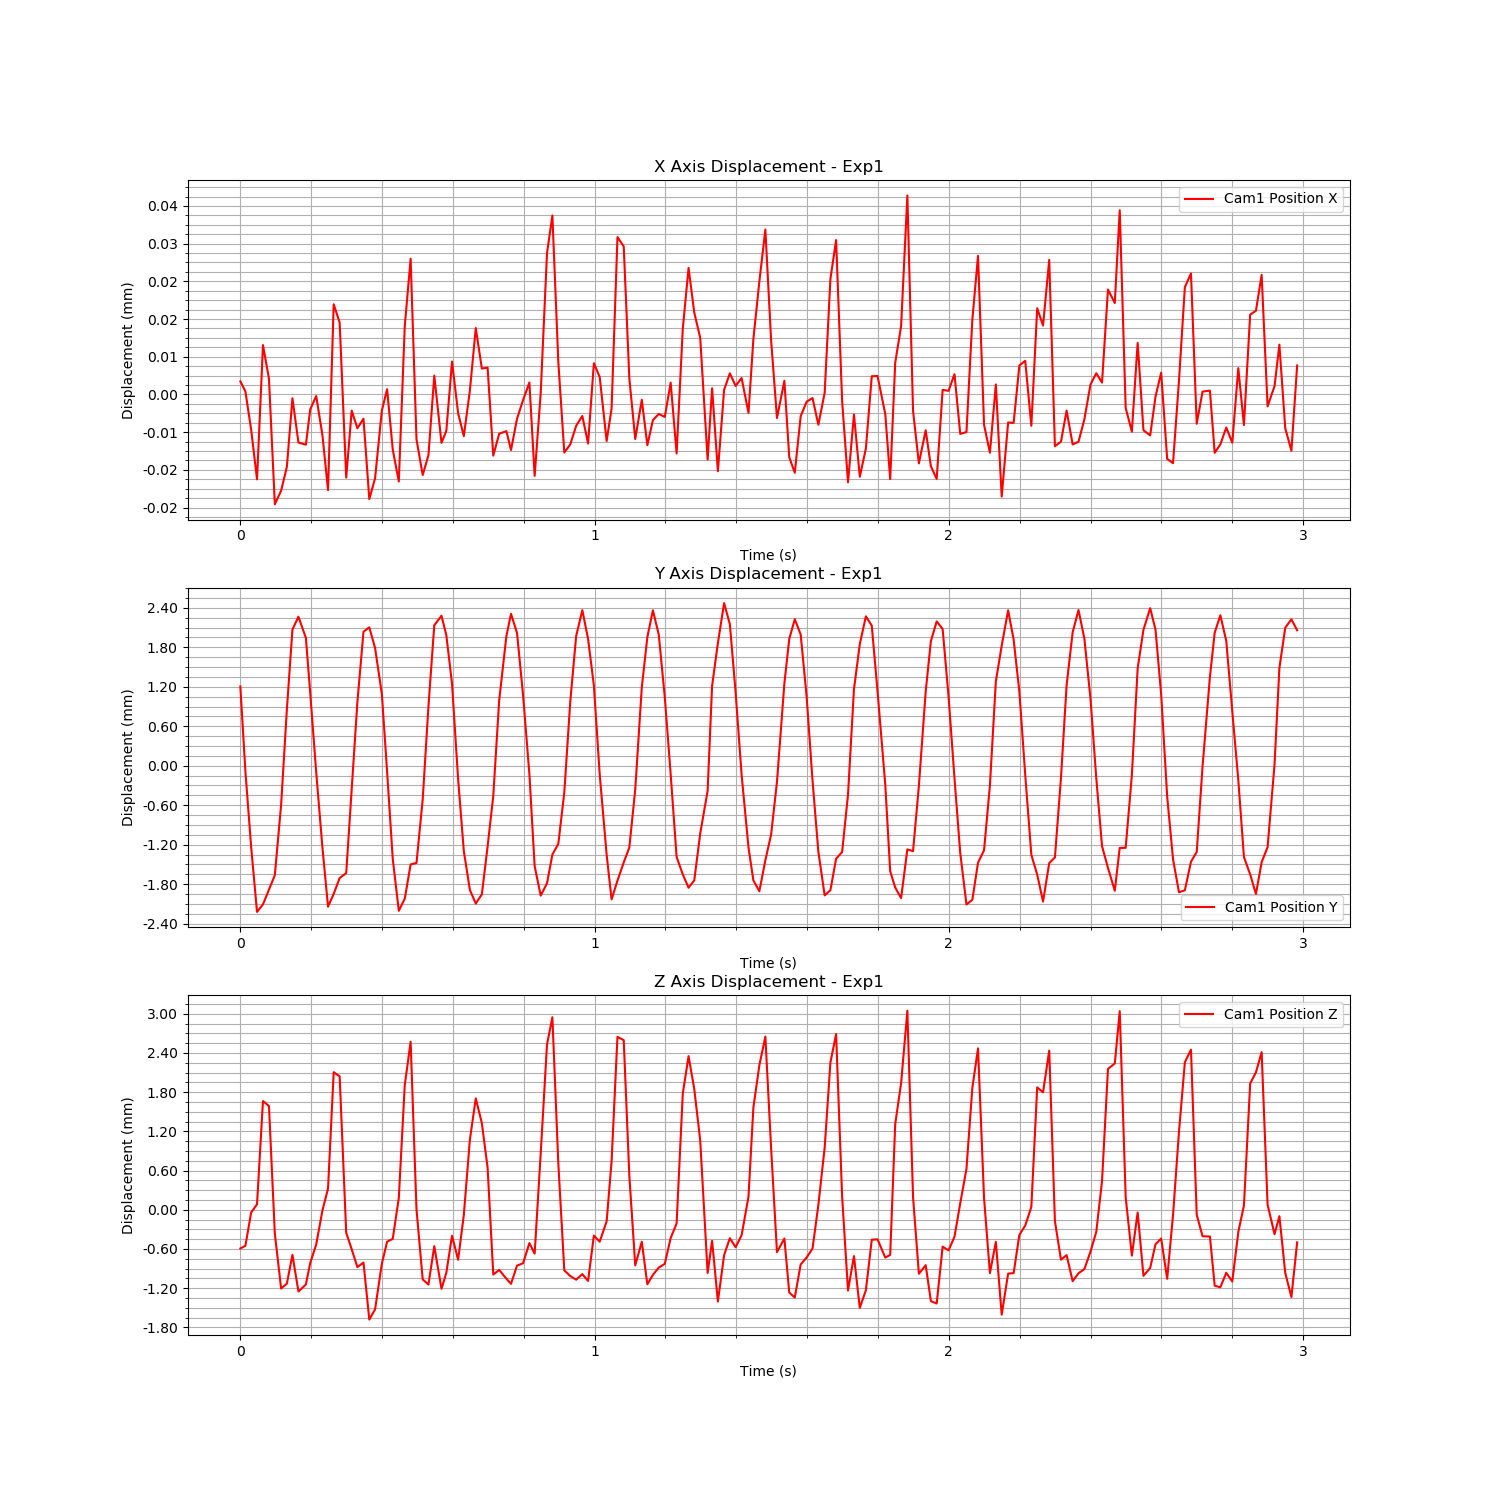

The file beside this chart, header and first rows:
Time (s), Cam1 Fiducial ID, Cam1 Position X, Cam1 Position Y, Cam1 Position Z, Cam1 Rotation X, Cam1 Rotation Y, Cam1 Rotation Z, Cam1 Rotation W
1726280770, 0, 1.4788612687033367e-05, 0.001509, 0.0002105, 0.05871, -3.1197085163300436e-05, -0.0002871, 0.9983
1726280770, 0, 1.2661790745352831e-05, 0.0002183, 0.0002507, 0.07007, 0.002874, -0.001344, 0.9975
1726280770, 0, 4.491034086446446e-06, -0.0009352, 0.0007618, 0.06208, 0.002743, -0.0007287, 0.9981
1726280770, 0, -6.0121793478553e-06, -0.001918, 0.000887, 0.03491, -0.005423, 0.000438, 0.9994
1726280770, 0, 2.2475480395554812e-05, -0.001803, 0.002467, 0.0004727, -0.001526, 0.00183, 1
1726280770, 0, 1.53340190690615e-05, -0.001581, 0.002391, 0.004166, -0.004857, 0.001843, 1
1726280770, 0, -1.1295896526085335e-05, -0.001359, 0.0004369, 0.02252, -0.005475, 0.0004874, 0.9997
1726280770, 0, -8.408079948680009e-06, -0.0002886, -0.0004032, 0.03211, 0.000841, -0.0009403, 0.9995
1726280770, 0, -3.3511572113814144e-06, 0.001157, -0.0003283, 0.02515, -0.002722, -3.04363531005101e-05, 0.9997
1726280770, 0, 1.1199572662151649e-05, 0.002374, 0.0001118, 0.009617, -0.001899, 0.001369, 1
1726280770, 0, 1.7993867194378801e-06, 0.00257, -0.0004491, 0.001698, -0.005496, 0.002296, 1
1726280770, 0, 1.3431808803264613e-06, 0.002247, -0.0003404, 0.03073, -0.002371, 0.0009939, 0.9995
1726280770, 0, 8.809077646537293e-06, 0.001411, -1.3769925680678672e-05, 0.05949, 0.0001565, -0.0003575, 0.9982
1726280770, 0, 1.1672845560022836e-05, 0.0002091, 0.0002697, 0.06983, 0.001021, -0.001472, 0.9976
1726280770, 0, 3.3942571782165246e-06, -0.0009379, 0.0007902, 0.06207, 0.002938, -0.0008508, 0.9981
1726280770, 0, -8.287342539863199e-06, -0.001838, 0.001128, 0.03432, -0.005644, 0.0006056, 0.9994
1726280770, 0, 3.114042692466238e-05, -0.001644, 0.002909, -0.0001977, -0.002242, 0.001797, 1
1726280770, 0, 2.725984965734987e-05, -0.001402, 0.002844, 0.005118, -0.003689, 0.001737, 1
1726280770, 0, -5.646063941441263e-06, -0.001328, 0.000451, 0.02334, -0.002418, -4.987950292041609e-05, 0.9997
1726280770, 0, 8.562569744562915e-06, -4.6476799994402286e-05, 0.000198, 0.03162, 0.0008438, -0.0007862, 0.9995
1726280770, 0, 4.8366264680801965e-06, 0.001272, -7.408884864131059e-05, 0.02605, -0.003499, 0.0001045, 0.9997
1726280770, 0, 6.861768974883017e-06, 0.00234, -5.139082459695128e-06, 0.009719, -0.002209, 0.001302, 0.9999
1726280770, 0, -1.0203386343633521e-05, 0.002408, -0.0008779, 0.001446, -0.005119, 0.00213, 1
1726280770, 0, -5.7823224519681255e-06, 0.002093, -0.0007219, 0.03134, -0.004319, 0.001044, 0.9995
1726280770, 0, 8.600175341588028e-06, 0.001397, -2.277106350755783e-05, 0.0599, -0.0001195, -0.0003956, 0.9982
1726280770, 0, 1.310174448346845e-05, 0.0002155, 0.0003133, 0.07065, 0.002686, -0.001472, 0.9975
1726280770, 0, 3.4543379129732935e-07, -0.001109, 0.0003573, 0.06305, 0.001785, -0.0009326, 0.998
1726280770, 0, -6.461546722309638e-06, -0.001901, 0.0009834, 0.03374, -0.004956, 0.0005843, 0.9994
1726280770, 0, 2.646231956665245e-05, -0.001716, 0.002711, -0.0001814, -0.002339, 0.001918, 1
1726280770, 0, 4.080819653286817e-05, -0.001196, 0.003373, 0.004133, -0.002037, 0.00163, 1
1726280770, 0, 2.47378182207004e-06, -0.001174, 0.0008097, 0.02284, -0.0006993, 0.0002136, 0.9997
1726280770, 0, -5.087311926414135e-06, -0.000208, -0.0002632, 0.03114, 8.836600021028525e-05, -0.0007816, 0.9995
1726280770, 0, -8.896482086809337e-07, 0.001206, -0.000342, 0.02632, -0.004071, 0.0001372, 0.9996
1726280770, 0, 1.5993341606289338e-05, 0.002439, 0.000246, 0.008623, -0.002774, 0.001502, 1
1726280770, 0, 1.733977818043797e-06, 0.002585, -0.000407, 0.001609, -0.005314, 0.002212, 1
1726280770, 0, 4.277140777535409e-06, 0.00229, -0.0001631, 0.03149, -0.003258, 0.000766, 0.9995
1726280770, 0, 1.89848205726221e-05, 0.001549, 0.0004048, 0.05989, -0.000282, -0.0003979, 0.9982
1726280770, 0, 8.045628144041749e-06, 0.0001017, 3.680144831205715e-05, 0.07133, 0.001325, -0.00135, 0.9975
1726280771, 0, 3.147918980017351e-06, -0.0009914, 0.0007206, 0.0621, 0.001144, -0.0006836, 0.9981
1726280771, 0, 1.2817141234400073e-05, -0.001584, 0.001875, 0.0324, -0.003512, 0.0006837, 0.9995
1726280771, 0, 2.6089427751886816e-05, -0.001791, 0.002507, -0.0003752, -0.001579, 0.00171, 1
1726280771, 0, 1.750605589516087e-05, -0.001652, 0.002129, 0.00543, -0.002351, 0.001651, 1
1726280771, 0, 1.769899824191869e-05, -0.0009252, 0.00145, 0.0221, 0.0001402, 0.0004934, 0.9998
1726280771, 0, -9.691579711530915e-07, -0.0001517, -0.0001891, 0.03018, 0.003117, -0.0006593, 0.9995
1726280771, 0, 3.6668223084462807e-06, 0.001299, -0.0001186, 0.02544, -0.003626, 6.212549844316017e-05, 0.9997
1726280771, 0, 4.221606944103532e-06, 0.002276, -0.000253, 0.009315, -0.004446, 0.001589, 0.9999
1726280771, 0, 2.0867136996143374e-07, 0.002613, -0.0003313, 0.001535, -0.004282, 0.001821, 1
1726280771, 0, 6.829168089476355e-06, 0.002323, -5.2686566800889443e-05, 0.03109, -0.002257, 0.0007888, 0.9995
1726280771, 0, 1.0834899334664351e-05, 0.001372, -1.5912017067129166e-05, 0.06036, 0.0003203, -0.0001633, 0.9982
1726280771, 0, 1.4538228186208358e-05, 0.0001773, 0.0002926, 0.0713, 0.001366, -0.001404, 0.9975
1726280771, 0, -5.2701610014241935e-06, -0.001223, 0.0001311, 0.06203, 0.001219, -0.0009339, 0.9981
1726280771, 0, 1.2332785767922793e-05, -0.00167, 0.001665, 0.0316, -0.001965, 0.000642, 0.9995
1726280771, 0, 4.198450100523611e-05, -0.001483, 0.003332, -0.001116, -0.001526, 0.001836, 1
1726280771, 0, 4.997032365883934e-05, -0.001045, 0.003749, 0.004051, -0.0009831, 0.001587, 1
1726280771, 0, 1.8860733667406493e-05, -0.0008832, 0.001511, 0.02175, 0.001556, 0.0004252, 0.9998
1726280771, 0, -3.1801147682013487e-07, -0.0001042, -0.0001248, 0.02962, 0.002819, -0.000707, 0.9996
1726280771, 0, 1.4070587502847211e-06, 0.00128, -0.0002116, 0.02563, -0.004525, 5.44147779680827e-05, 0.9997
1726280771, 0, 5.346371585920853e-06, 0.002274, -0.0002672, 0.008945, -0.005328, 0.001604, 0.9999
1726280771, 0, 7.4357975729030135e-06, 0.00267, -0.0001824, 0.001732, -0.00525, 0.002182, 1
1726280771, 0, 1.593625750139191e-06, 0.002232, -0.0002862, 0.03255, -0.003358, 0.0006763, 0.9995
... 120 more rows
